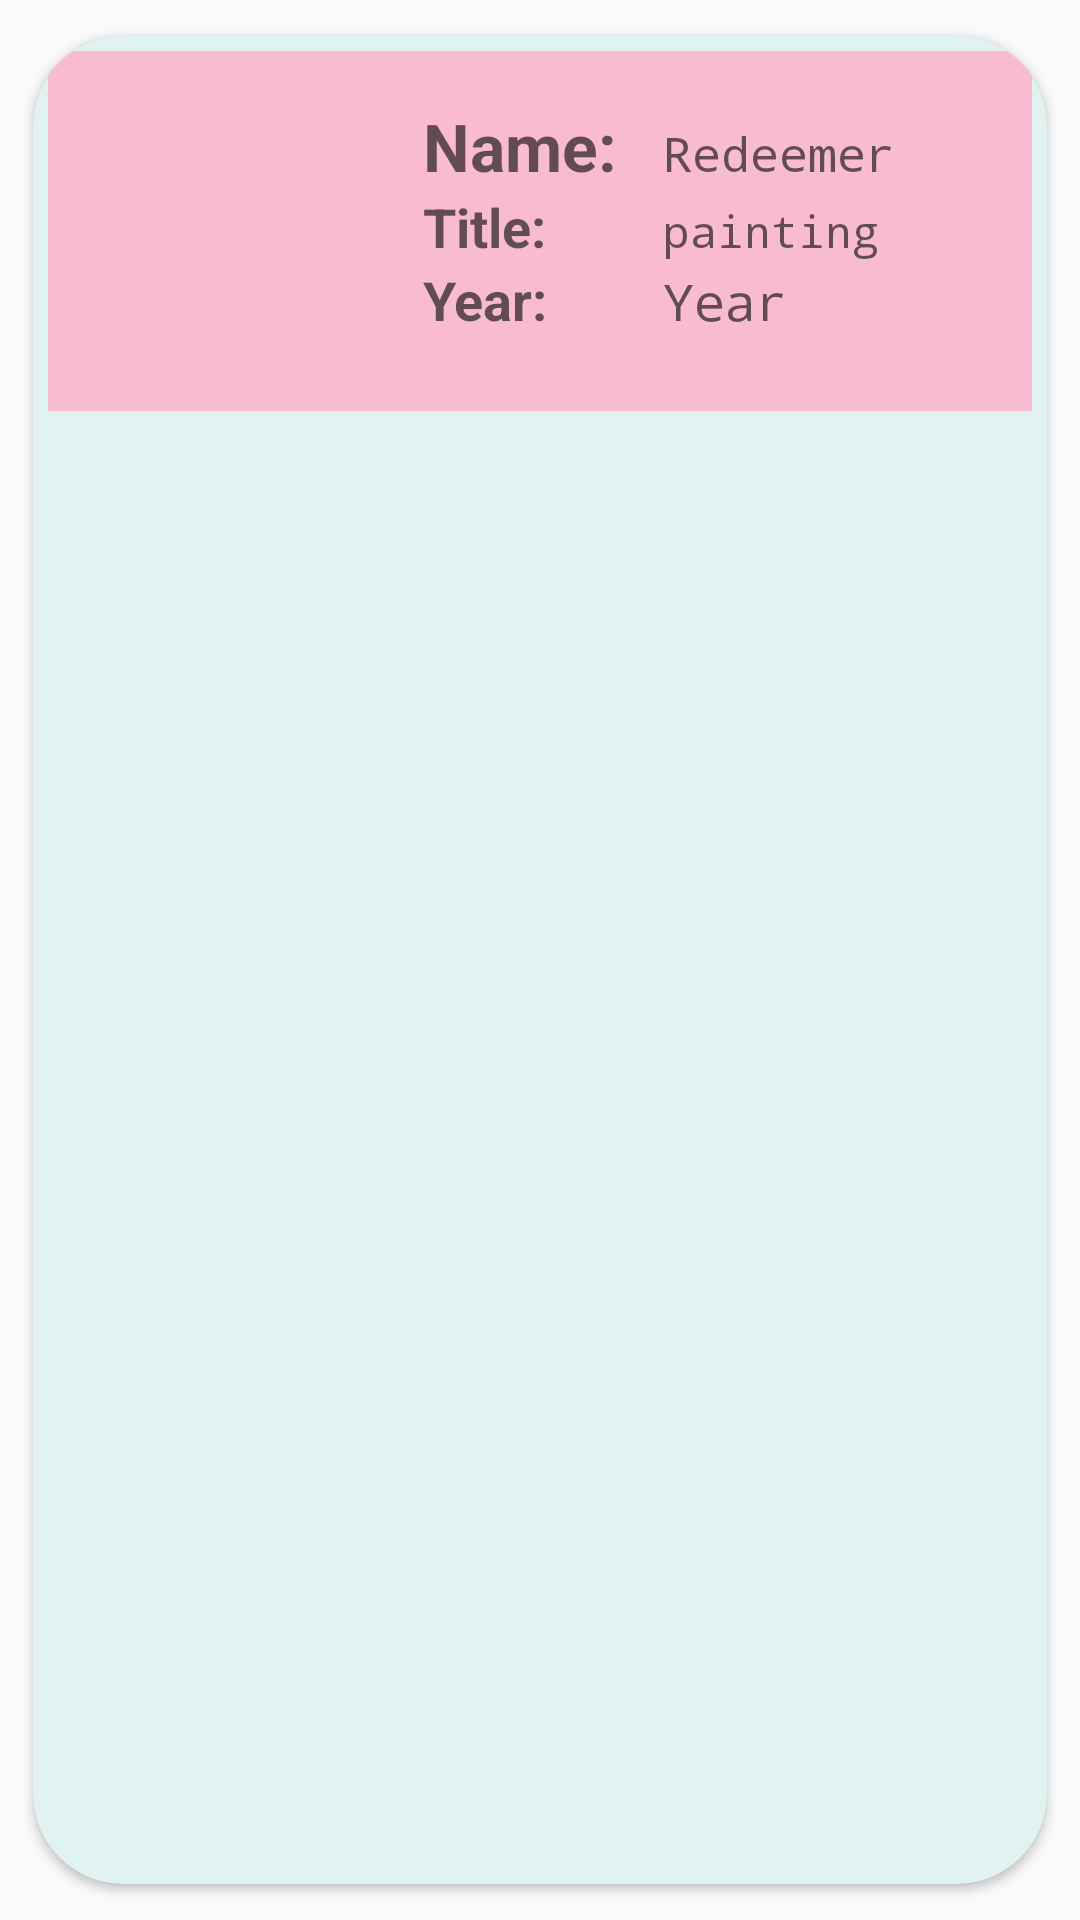

Reconstruct the res/layout file that produces this screen, plus the resources it refers to.
<!-- AndroidManifest.xml: application theme AppTheme -->
<!-- res/layout/list_row.xml -->
<?xml version="1.0" encoding="utf-8"?>
<android.support.v7.widget.CardView xmlns:android="http://schemas.android.com/apk/res/android"
    android:layout_width="match_parent"
    android:layout_height="match_parent"
    xmlns:app="http://schemas.android.com/apk/res-auto"
    app:contentPadding="5dp"
    app:cardBackgroundColor="#E0F2F1"
    android:layout_marginLeft="10dp"
    app:cardCornerRadius="30dp"
    android:layout_marginRight="10dp"
    app:cardUseCompatPadding="true"
    android:elevation="3dp">

    <LinearLayout
        android:layout_width="match_parent"
        android:layout_height="wrap_content"
        android:orientation="horizontal"
        android:background="#F8BBD0">

        <LinearLayout
            android:layout_width="120dp"
            android:layout_height="120dp">
            <ImageView
                android:layout_width="120dp"
                android:id="@+id/paint_img"
                android:src="@mipmap/ic_launcher"
                android:layout_height="120dp" />
        </LinearLayout>

        <LinearLayout
            android:layout_width="wrap_content"
            android:layout_height="100dp"
            android:layout_marginLeft="3dp"
            android:layout_marginStart="5dp"
            android:orientation="vertical">

            <TableLayout
                android:layout_width="match_parent"
                android:layout_marginTop="17dp"
                android:layout_height="match_parent">

                <TableRow>

                    <TextView
                        android:layout_width="wrap_content"
                        android:layout_height="wrap_content"
                        android:hint="Name: "
                        android:textColor="#1A237E"
                        android:textStyle="bold"
                        android:textSize="22sp"/>

                    <TextView
                        android:layout_width="match_parent"
                        android:layout_height="wrap_content"
                        android:hint="Redeemer"
                        android:textColor="#212121"
                        android:layout_marginLeft="10dp"
                        android:id="@+id/artist"
                        android:fontFamily="monospace"
                        android:textSize="16sp"/>

                </TableRow>

                <TableRow>

                    <TextView
                        android:layout_width="wrap_content"
                        android:layout_height="wrap_content"
                        android:hint="Title:"
                        android:textStyle="bold"
                        android:textColor="#1A237E"
                        android:textSize="18sp"/>

                    <TextView
                        android:layout_width="match_parent"
                        android:layout_height="wrap_content"
                        android:hint="painting"
                        android:layout_marginLeft="10dp"
                        android:textColor="#212121"
                        android:id="@+id/title"
                        android:fontFamily="monospace"
                        android:textSize="15sp"/>

                </TableRow>



                <TableRow>

                    <TextView
                        android:layout_width="wrap_content"
                        android:layout_height="wrap_content"
                        android:hint="Year:"
                        android:textColor="#1A237E"
                        android:textStyle="bold"
                        android:textSize="18sp"/>

                    <TextView
                        android:layout_width="match_parent"
                        android:layout_height="wrap_content"
                        android:hint="Year"
                        android:layout_marginLeft="10dp"
                        android:textColor="#212121"
                        android:id="@+id/year"
                        android:fontFamily="monospace"
                        android:textSize="17sp"/>

                </TableRow>
            </TableLayout>


        </LinearLayout>

    </LinearLayout>

</android.support.v7.widget.CardView>
<!-- resources referenced by this layout -->
<resources>
  <style name="AppTheme" parent="Theme.AppCompat.Light.DarkActionBar">
          
          <item name="colorPrimary">@color/colorPrimary</item>
          <item name="colorPrimaryDark">@color/colorPrimaryDark</item>
          <item name="colorAccent">@color/colorAccent</item>
      </style>
  <color name="colorPrimary">#29B6F6</color>
  <color name="colorPrimaryDark">#303F9F</color>
  <color name="colorAccent">#FF4081</color>
</resources>
